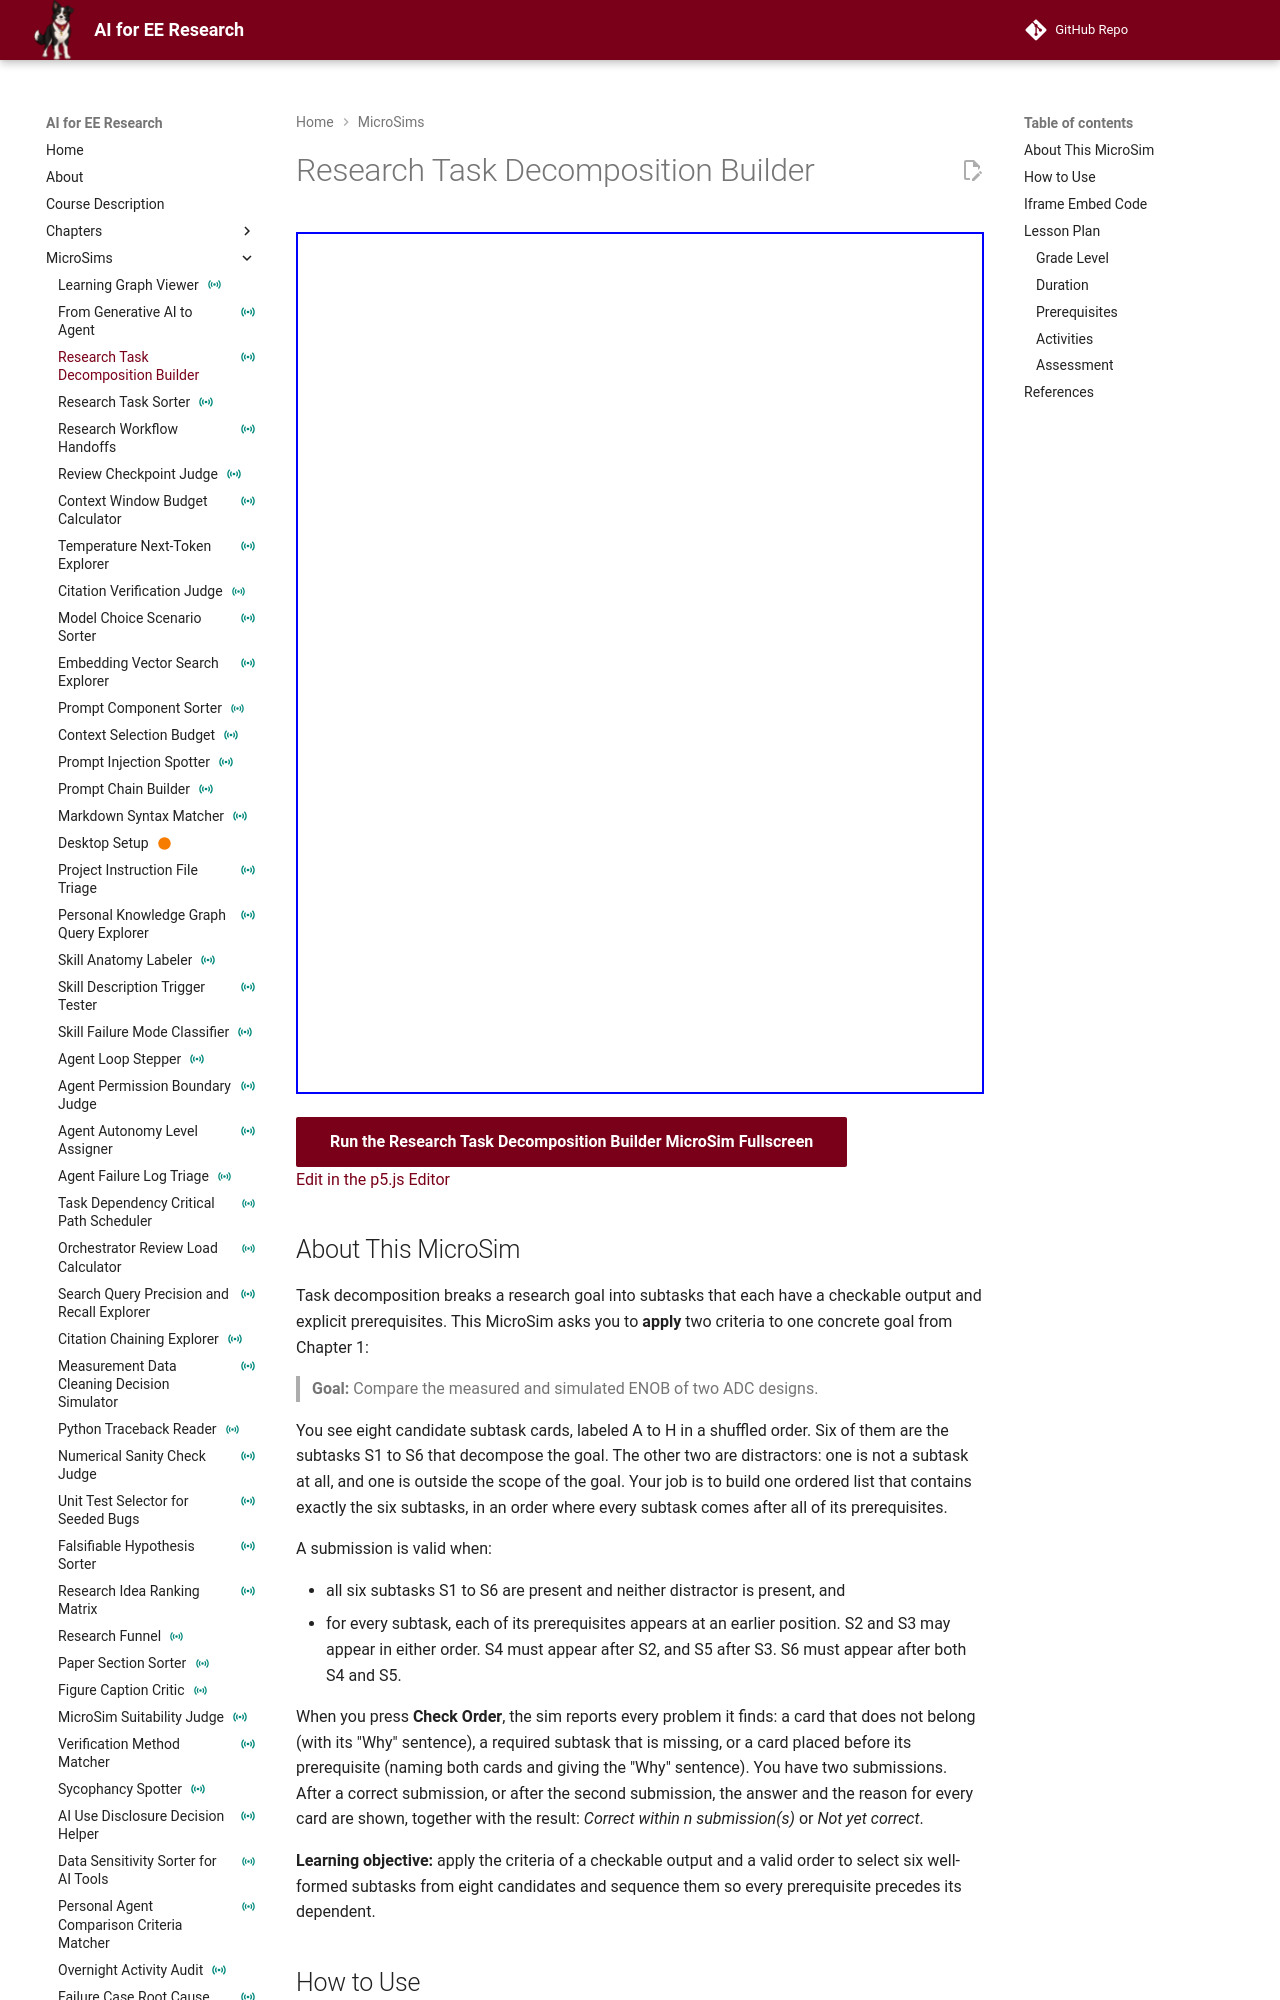

repository: dmccreary/ai-for-ee-research · page: sims/research-task-decomposition-builder/index.html · generator: mkdocs

---
title: "Research Task Decomposition Builder"
description: 'Select six well-formed subtasks from eight candidates for the goal "Compare the measured and simulated ENOB of two ADC designs" and put them in an order where every prerequisite comes first, with two submissions and feedback on every problem.'
image: /sims/research-task-decomposition-builder/research-task-decomposition-builder.png
og:image: /sims/research-task-decomposition-builder/research-task-decomposition-builder.png
twitter:image: /sims/research-task-decomposition-builder/research-task-decomposition-builder.png
social:
   cards: false
quality_score: 0
status: instrumented
---

# Research Task Decomposition Builder

<iframe src="main.html" height="862px" width="100%" scrolling="no"></iframe>

[Run the Research Task Decomposition Builder MicroSim Fullscreen](./main.html){ .md-button .md-button--primary }
<br/>
[Edit in the p5.js Editor](https://editor.p5js.org/)

## About This MicroSim

Task decomposition breaks a research goal into subtasks that each have a checkable output and explicit prerequisites. This MicroSim asks you to **apply** two criteria to one concrete goal from Chapter 1:

> **Goal:** Compare the measured and simulated ENOB of two ADC designs.

You see eight candidate subtask cards, labeled A to H in a shuffled order. Six of them are the subtasks S1 to S6 that decompose the goal. The other two are distractors: one is not a subtask at all, and one is outside the scope of the goal. Your job is to build one ordered list that contains exactly the six subtasks, in an order where every subtask comes after all of its prerequisites.

A submission is valid when:

- all six subtasks S1 to S6 are present and neither distractor is present, and
- for every subtask, each of its prerequisites appears at an earlier position. S2 and S3 may appear in either order. S4 must appear after S2, and S5 after S3. S6 must appear after both S4 and S5.

When you press **Check Order**, the sim reports every problem it finds: a card that does not belong (with its "Why" sentence), a required subtask that is missing, or a card placed before its prerequisite (naming both cards and giving the "Why" sentence). You have two submissions. After a correct submission, or after the second submission, the answer and the reason for every card are shown, together with the result: *Correct within n submission(s)* or *Not yet correct*.

**Learning objective:** apply the criteria of a checkable output and a valid order to select six well-formed subtasks from eight candidates and sequence them so every prerequisite precedes its dependent.
